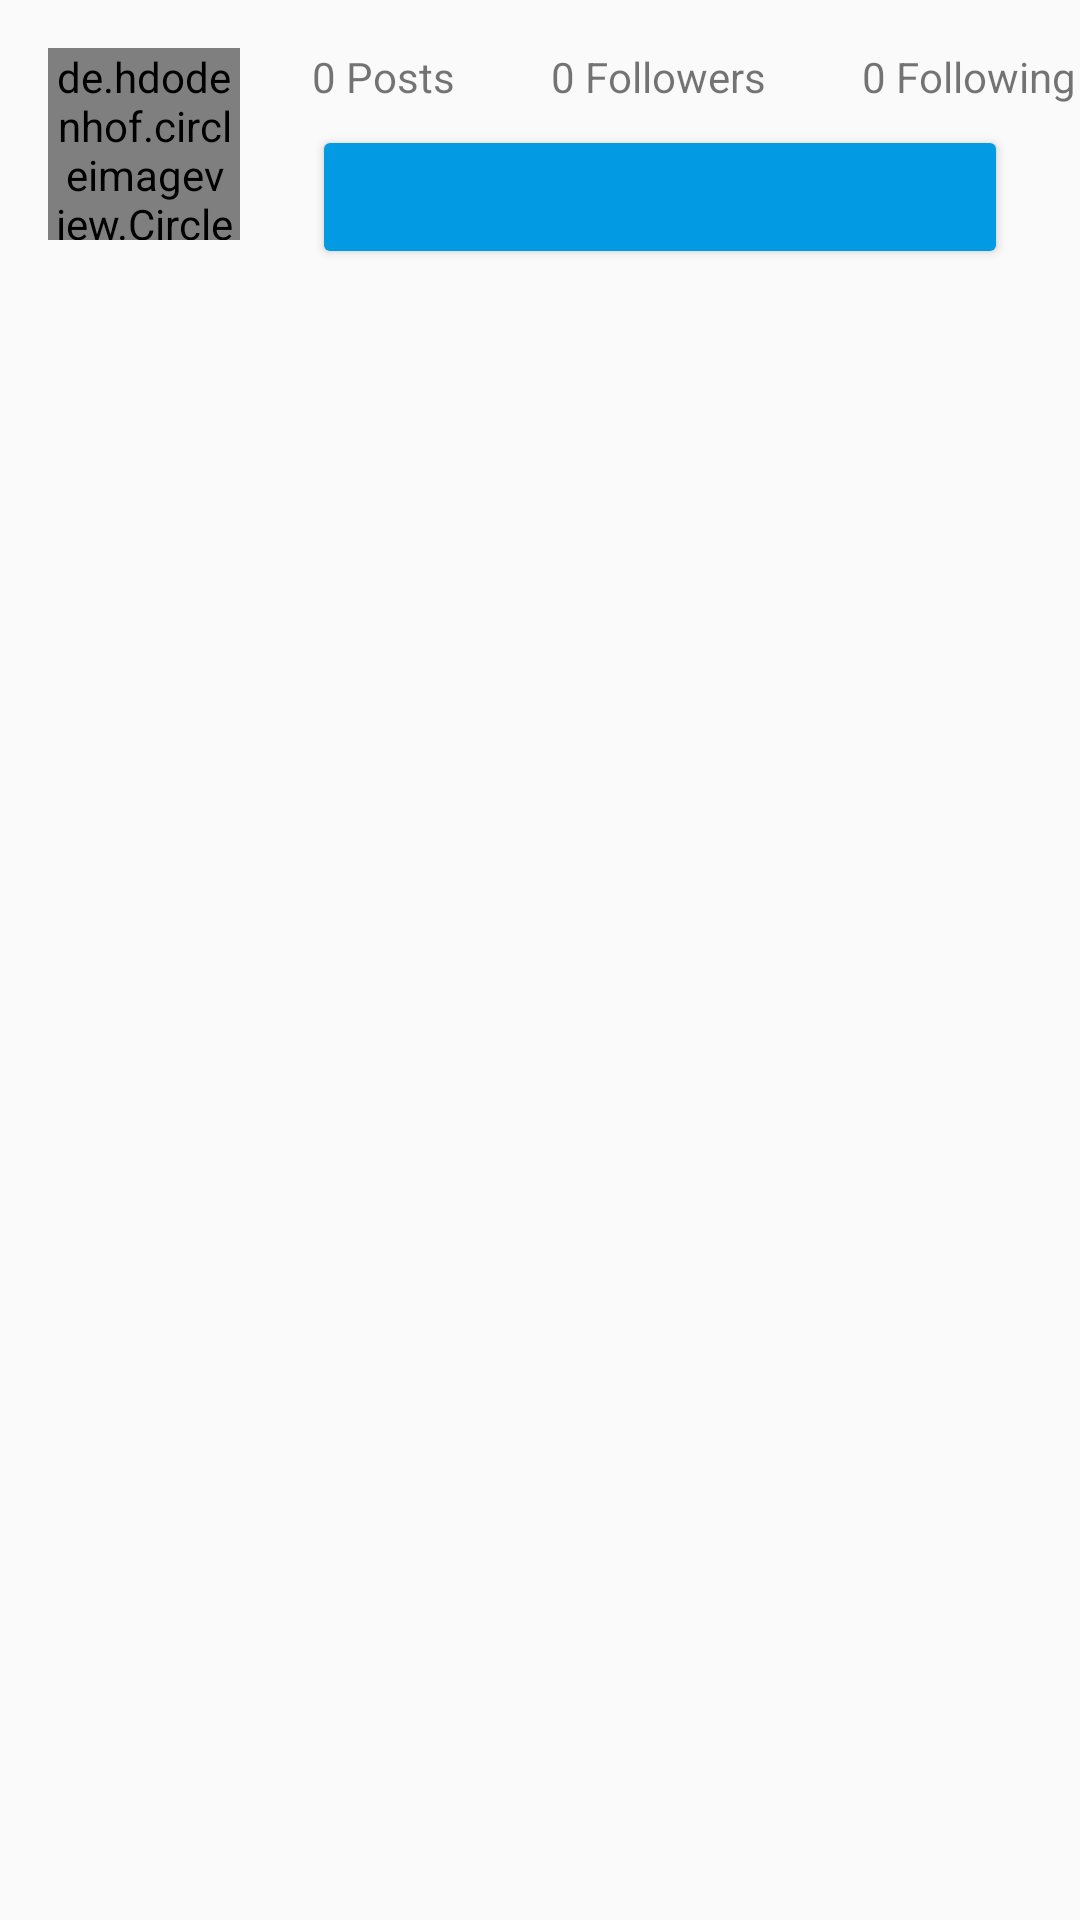

The Android layout XML behind this screen, and the referenced resources:
<!-- AndroidManifest.xml: application theme AppTheme -->
<!-- res/layout/fragment_profile.xml -->
<?xml version="1.0" encoding="utf-8"?>
<android.support.constraint.ConstraintLayout xmlns:android="http://schemas.android.com/apk/res/android"
    xmlns:app="http://schemas.android.com/apk/res-auto"
    xmlns:tools="http://schemas.android.com/tools"
    android:layout_width="match_parent"
    android:layout_height="match_parent"
    android:backgroundTint="@color/common_google_signin_btn_text_dark_focused"
    tools:context=".Frames.ProfileFragment">

    <de.hdodenhof.circleimageview.CircleImageView
        android:id="@+id/profileImageView"
        android:layout_width="64dp"
        android:layout_height="64dp"
        android:layout_marginStart="16dp"
        android:layout_marginTop="16dp"
        android:src="@drawable/avatar"
        app:layout_constraintStart_toStartOf="parent"
        app:layout_constraintTop_toTopOf="parent" />


    <TextView
        android:id="@+id/profile_FullName"
        android:layout_width="0dp"
        android:layout_height="wrap_content"
        android:layout_marginStart="16dp"
        android:layout_marginTop="16dp"
        android:layout_marginEnd="8dp"
        android:fontFamily="sans-serif"
        android:textColor="@android:color/background_dark"
        android:textSize="16sp"
        android:textStyle="bold"
        app:layout_constraintEnd_toEndOf="parent"
        app:layout_constraintStart_toStartOf="parent"
        app:layout_constraintTop_toBottomOf="@+id/profileImageView" />

    <TextView
        android:id="@+id/profile_UserName"
        android:layout_width="wrap_content"
        android:layout_height="wrap_content"
        android:layout_marginStart="16dp"
        android:layout_marginTop="8dp"
        android:layout_marginEnd="8dp"
        android:fontFamily="@font/roboto_medium"
        android:textSize="18sp"
        android:textStyle="italic"
        app:layout_constraintEnd_toEndOf="parent"
        app:layout_constraintHorizontal_bias="0.0"
        app:layout_constraintStart_toStartOf="parent"
        app:layout_constraintTop_toBottomOf="@+id/profile_FullName" />

    <TextView
        android:id="@+id/profile_Description"
        android:layout_width="0dp"
        android:layout_height="wrap_content"
        android:layout_marginStart="16dp"
        android:layout_marginTop="8dp"
        android:layout_marginEnd="8dp"
        android:fontFamily="sans-serif-thin"
        android:maxLines="3"
        android:textSize="14sp"
        android:textStyle="bold"
        app:layout_constraintEnd_toEndOf="parent"
        app:layout_constraintHorizontal_bias="0.0"
        app:layout_constraintStart_toStartOf="parent"
        app:layout_constraintTop_toBottomOf="@+id/profile_UserName" />

    <TextView
        android:id="@+id/profile_postCount"
        android:layout_width="wrap_content"
        android:layout_height="wrap_content"
        android:layout_marginStart="24dp"
        android:layout_marginTop="16dp"
        android:layout_marginEnd="8dp"
        android:text="0 Posts"
        app:layout_constraintEnd_toEndOf="parent"
        app:layout_constraintHorizontal_bias="0.0"
        app:layout_constraintStart_toEndOf="@+id/profileImageView"
        app:layout_constraintTop_toTopOf="parent" />

    <TextView
        android:id="@+id/profileFollowersCount"
        android:layout_width="wrap_content"
        android:layout_height="wrap_content"
        android:layout_marginStart="32dp"
        android:layout_marginTop="16dp"
        android:layout_marginEnd="8dp"
        android:text="0 Followers"
        app:layout_constraintEnd_toEndOf="parent"
        app:layout_constraintHorizontal_bias="0.0"
        app:layout_constraintStart_toEndOf="@+id/profile_postCount"
        app:layout_constraintTop_toTopOf="parent" />

    <TextView
        android:id="@+id/profileFollowingCount"
        android:layout_width="wrap_content"
        android:layout_height="wrap_content"
        android:layout_marginStart="32dp"
        android:layout_marginTop="16dp"
        android:layout_marginEnd="24dp"
        android:text="0 Following"
        app:layout_constraintEnd_toEndOf="parent"
        app:layout_constraintHorizontal_bias="0.0"
        app:layout_constraintStart_toEndOf="@+id/profileFollowersCount"
        app:layout_constraintTop_toTopOf="parent" />

    <Button
        android:id="@+id/profile_Btn"
        android:layout_width="0dp"
        android:layout_height="wrap_content"
        android:layout_marginStart="24dp"
        android:layout_marginTop="24dp"
        android:layout_marginEnd="24dp"
        android:layout_marginBottom="24dp"
        android:backgroundTint="@color/aqueblue"
        android:textAllCaps="true"
        android:textColor="@color/swhite"
        app:layout_constraintBottom_toTopOf="@+id/profile_FullName"
        app:layout_constraintEnd_toEndOf="parent"
        app:layout_constraintStart_toEndOf="@+id/profileImageView"
        app:layout_constraintTop_toBottomOf="@+id/profileFollowersCount" />

    <ProgressBar
        android:id="@+id/profile_progressbar"
        style="?android:attr/progressBarStyle"
        android:layout_width="wrap_content"
        android:layout_height="wrap_content"
        android:layout_marginTop="16dp"
        android:layout_marginBottom="16dp"
        android:indeterminate="true"
        app:layout_constraintBottom_toBottomOf="parent"
        app:layout_constraintEnd_toEndOf="parent"
        app:layout_constraintStart_toStartOf="parent"
        app:layout_constraintTop_toTopOf="parent"
        app:layout_constraintVertical_bias="1.0" />

    <GridView
        android:id="@+id/gridView"
        android:layout_width="0dp"
        android:layout_height="0dp"
        android:layout_marginStart="8dp"
        android:layout_marginTop="8dp"
        android:layout_marginEnd="8dp"
        android:layout_marginBottom="8dp"
        android:maxWidth="400dp"
        android:minWidth="320dp"
        android:numColumns="3"
        app:layout_constraintBottom_toBottomOf="parent"
        app:layout_constraintEnd_toEndOf="parent"
        app:layout_constraintStart_toStartOf="parent"
        app:layout_constraintTop_toBottomOf="@+id/profile_Description" />

</android.support.constraint.ConstraintLayout>
<!-- resources referenced by this layout -->
<resources>
  <color name="aqueblue">#039AE4</color>
  <color name="swhite">#fff</color>
  <style name="AppTheme" parent="Theme.AppCompat.Light.NoActionBar">
          
          <item name="colorPrimary">#405de6</item>
          <item name="colorPrimaryDark">#405de6</item>
          <item name="colorAccent">@color/colorAccent</item>
      </style>
  <color name="colorAccent">#D81B60</color>
</resources>
